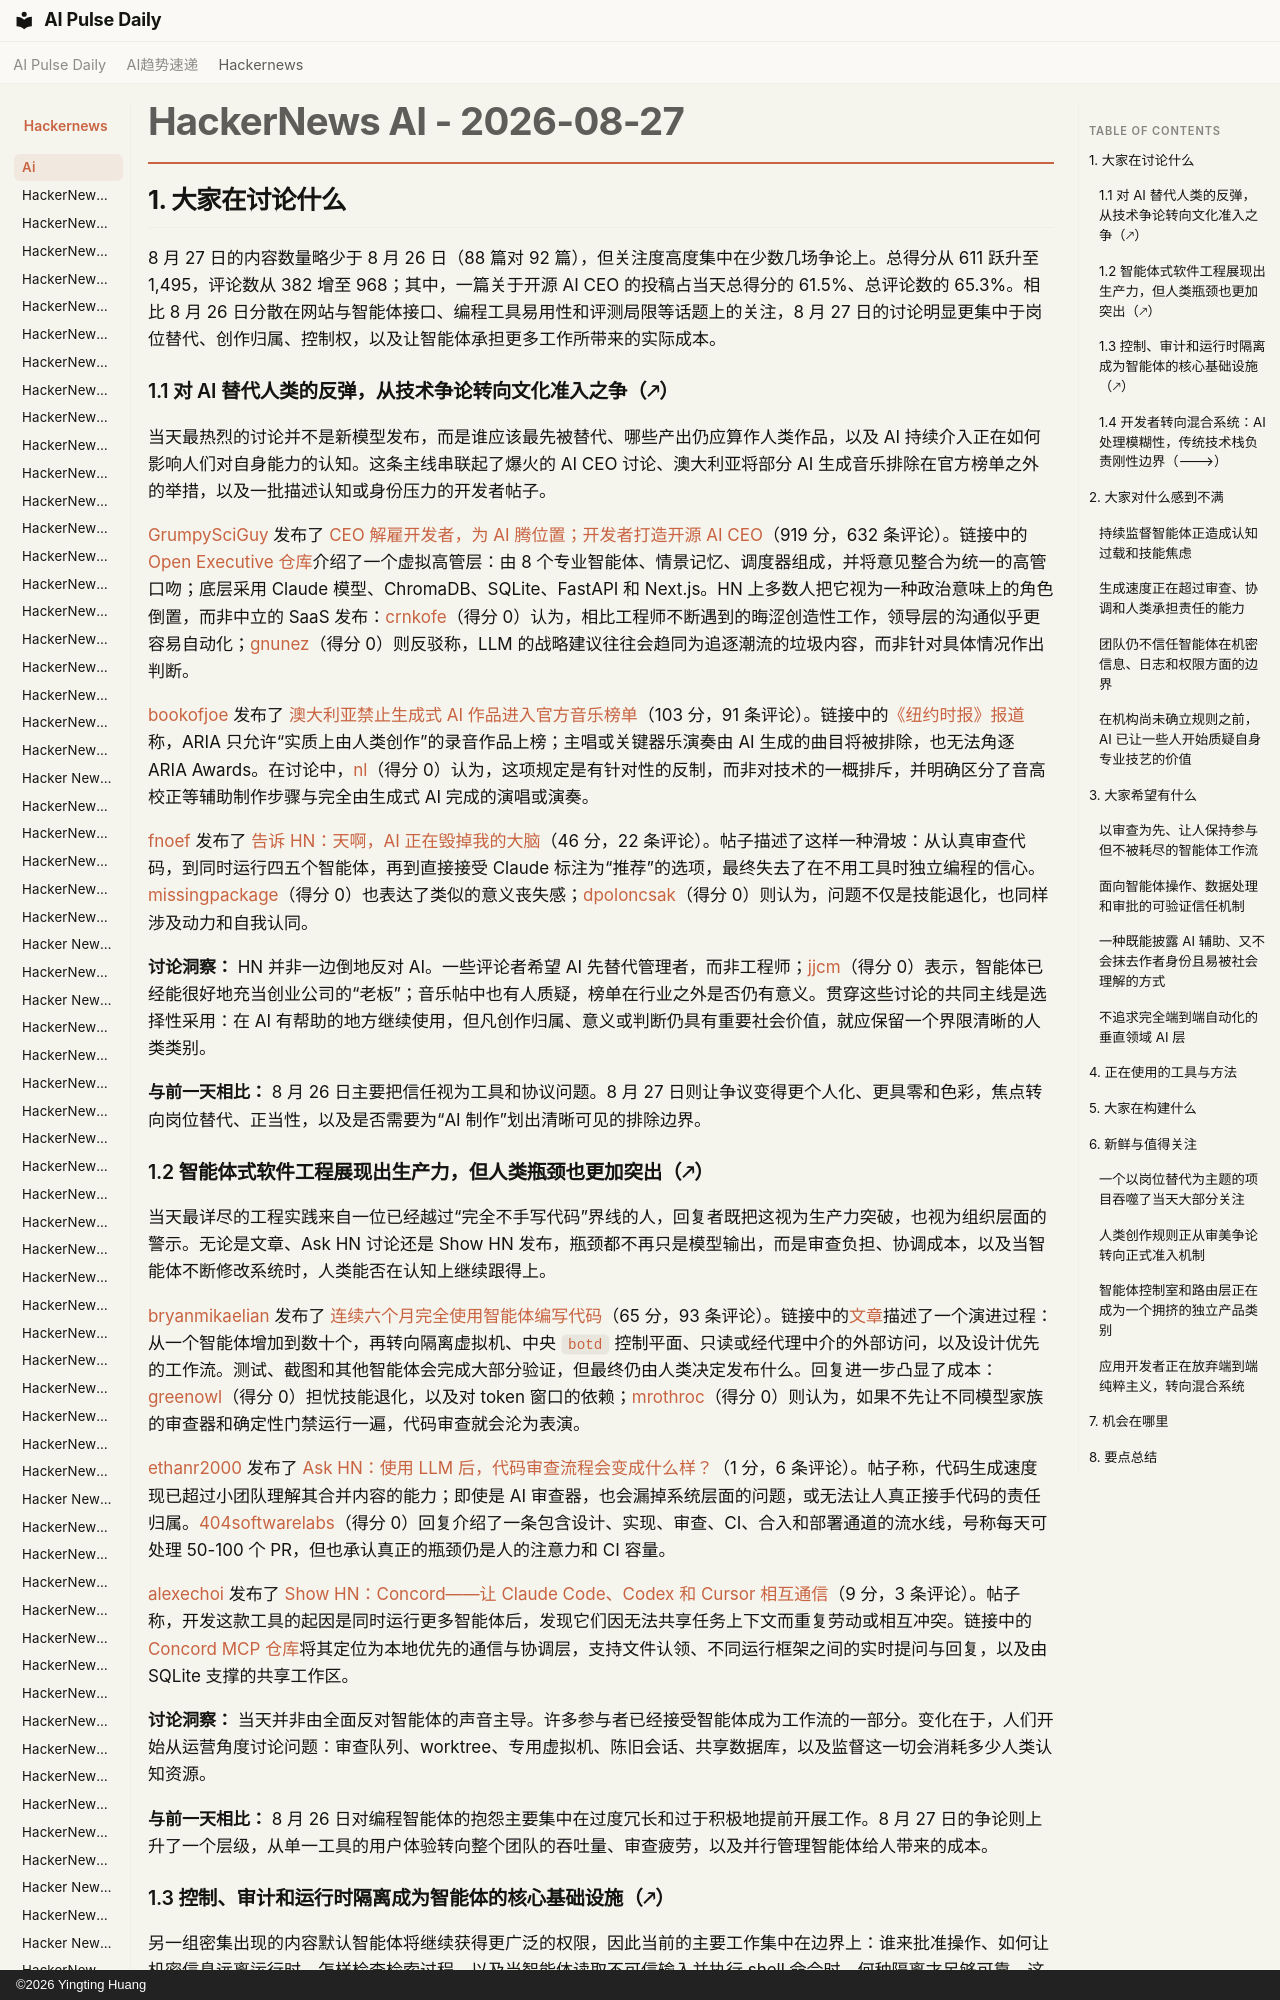

repository: vibewatch/vibewatch.github.io · page: hackernews/ai/2026-08-27.zh/index.html · generator: mkdocs · copyright: ©2026 Yingting Huang

# HackerNews AI - 2026-08-27

## 1. 大家在讨论什么

8 月 27 日的内容数量略少于 8 月 26 日（88 篇对 92 篇），但关注度高度集中在少数几场争论上。总得分从 611 跃升至 1,495，评论数从 382 增至 968；其中，一篇关于开源 AI CEO 的投稿占当天总得分的 61.5%、总评论数的 65.3%。相比 8 月 26 日分散在网站与智能体接口、编程工具易用性和评测局限等话题上的关注，8 月 27 日的讨论明显更集中于岗位替代、创作归属、控制权，以及让智能体承担更多工作所带来的实际成本。

### 1.1 对 AI 替代人类的反弹，从技术争论转向文化准入之争（🡕）

当天最热烈的讨论并不是新模型发布，而是谁应该最先被替代、哪些产出仍应算作人类作品，以及 AI 持续介入正在如何影响人们对自身能力的认知。这条主线串联起了爆火的 AI CEO 讨论、澳大利亚将部分 AI 生成音乐排除在官方榜单之外的举措，以及一批描述认知或身份压力的开发者帖子。

[GrumpySciGuy](https://news.ycombinator.com/user?id=GrumpySciGuy) 发布了 [CEO 解雇开发者，为 AI 腾位置；开发者打造开源 AI CEO](https://news.ycombinator.com/item?id=49458418)（919 分，632 条评论）。链接中的 [Open Executive 仓库](https://github.com/SenteLabsAI/OpenExecutive)介绍了一个虚拟高管层：由 8 个专业智能体、情景记忆、调度器组成，并将意见整合为统一的高管口吻；底层采用 Claude 模型、ChromaDB、SQLite、FastAPI 和 Next.js。HN 上多数人把它视为一种政治意味上的角色倒置，而非中立的 SaaS 发布：[crnkofe](https://news.ycombinator.com/user?id=crnkofe)（得分 0）认为，相比工程师不断遇到的晦涩创造性工作，领导层的沟通似乎更容易自动化；[gnunez](https://news.ycombinator.com/user?id=gnunez)（得分 0）则反驳称，LLM 的战略建议往往会趋同为追逐潮流的垃圾内容，而非针对具体情况作出判断。

[bookofjoe](https://news.ycombinator.com/user?id=bookofjoe) 发布了 [澳大利亚禁止生成式 AI 作品进入官方音乐榜单](https://news.ycombinator.com/item?id=49462687)（103 分，91 条评论）。链接中的[《纽约时报》报道](https://www.nytimes.com/2026/08/25/world/australia/australia-ai-music-chart-ban.html)称，ARIA 只允许“实质上由人类创作”的录音作品上榜；主唱或关键器乐演奏由 AI 生成的曲目将被排除，也无法角逐 ARIA Awards。在讨论中，[nl](https://news.ycombinator.com/user?id=nl)（得分 0）认为，这项规定是有针对性的反制，而非对技术的一概排斥，并明确区分了音高校正等辅助制作步骤与完全由生成式 AI 完成的演唱或演奏。

[fnoef](https://news.ycombinator.com/user?id=fnoef) 发布了 [告诉 HN：天啊，AI 正在毁掉我的大脑](https://news.ycombinator.com/item?id=49468252)（46 分，22 条评论）。帖子描述了这样一种滑坡：从认真审查代码，到同时运行四五个智能体，再到直接接受 Claude 标注为“推荐”的选项，最终失去了在不用工具时独立编程的信心。[missingpackage](https://news.ycombinator.com/user?id=missingpackage)（得分 0）也表达了类似的意义丧失感；[dpoloncsak](https://news.ycombinator.com/user?id=dpoloncsak)（得分 0）则认为，问题不仅是技能退化，也同样涉及动力和自我认同。

**讨论洞察：** HN 并非一边倒地反对 AI。一些评论者希望 AI 先替代管理者，而非工程师；[jjcm](https://news.ycombinator.com/user?id=jjcm)（得分 0）表示，智能体已经能很好地充当创业公司的“老板”；音乐帖中也有人质疑，榜单在行业之外是否仍有意义。贯穿这些讨论的共同主线是选择性采用：在 AI 有帮助的地方继续使用，但凡创作归属、意义或判断仍具有重要社会价值，就应保留一个界限清晰的人类类别。

**与前一天相比：** 8 月 26 日主要把信任视为工具和协议问题。8 月 27 日则让争议变得更个人化、更具零和色彩，焦点转向岗位替代、正当性，以及是否需要为“AI 制作”划出清晰可见的排除边界。
